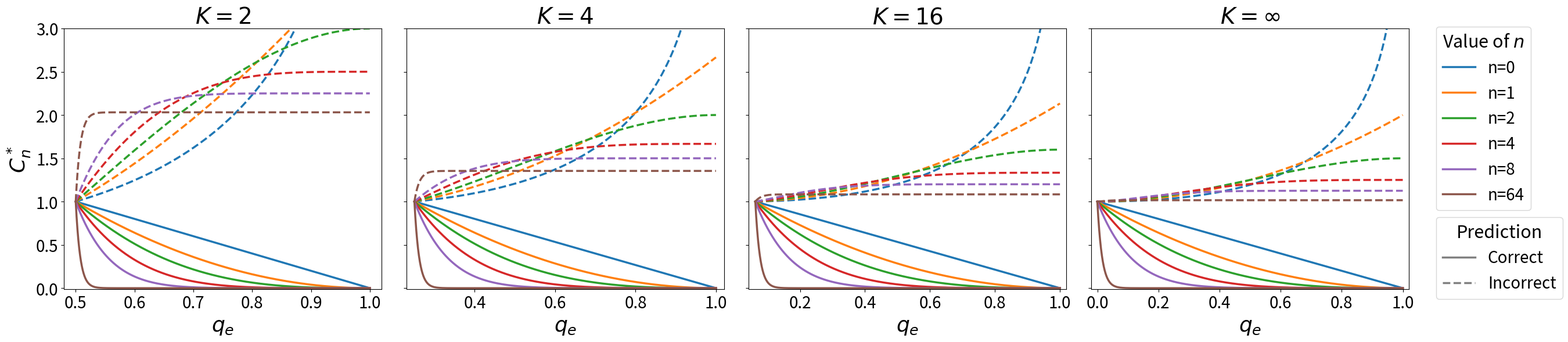

Recreate this plot in Python.
import numpy as np
import matplotlib.pyplot as plt
import matplotlib.lines as mlines
import argparse


def compute_cost(q, c, K, n):
    """
    Computes the cost given:
      q: confidence
      c: base cost \tilde{C}^* (0 for correct, 1 for incorrect)
      K: number of classes (used to compute max uncertainty u_M)
      n: parameter defining the weight function w(gamma)
    """
    u = 1 - q
    u_M = 1 - 1 / K

    # Handle q=1 (u=0) carefully to avoid log(0) for n=0
    u = np.maximum(u, 1e-12)

    if n == 0:
        base_cost = u + c * (np.log(u_M) - np.log(u))
    else:
        base_cost = u ** (n + 1) + c * ((n + 1) / n) * (u_M**n - u**n)
    factor = 1.0 / (u_M ** (n + 1))
    return base_cost * factor


def main():
    parser = argparse.ArgumentParser(description="Plot q vs Cost for different n.")
    parser.add_argument(
        "--ns",
        type=int,
        nargs="+",
        default=[0, 1, 2, 4, 8, 64],
        help="List of n values to plot.",
    )
    parser.add_argument(
        "--output",
        type=str,
        default="cost_vs_q_k_comparison.pdf",
        help="Output filename for the plot.",
    )
    args = parser.parse_args()

    K_values = [2, 4, 16, float("inf")]
    fig, axes = plt.subplots(1, 4, figsize=(28, 6), sharey=True)

    # Pre-defined colors
    colors = plt.rcParams["axes.prop_cycle"].by_key()["color"]

    for ax, K in zip(axes, K_values):
        # Minimum confidence is 1/K
        q_min = 1.0 / K if K != float("inf") else 0.0
        # Generate values for q
        q = np.linspace(q_min, 0.9999, 1000)

        for i, n in enumerate(args.ns):
            color = colors[i % len(colors)]

            # Correct prediction (c=0) -> Solid line
            cost_0 = compute_cost(q, c=0, K=K, n=n)
            ax.plot(
                q, cost_0, label=f"n={n}", color=color, linestyle="-", linewidth=2.5
            )

            # Incorrect prediction (c=1) -> Dashed line
            cost_1 = compute_cost(q, c=1, K=K, n=n)
            ax.plot(q, cost_1, color=color, linestyle="--", linewidth=2.5)

        ax.set_xlabel(r"$q_e$", fontsize=26)
        if ax == axes[0]:
            ax.set_ylabel(r"$C_n^*$", fontsize=26)

        K_title = r"\infty" if K == float("inf") else int(K)
        ax.set_title(rf"$K = {K_title}$", fontsize=28)
        ax.tick_params(axis="both", which="major", labelsize=20)

        # Cut the x-axis starting from q_min
        ax.set_xlim(q_min - 0.02, 1.02)
        ax.set_ylim(-0.01, 3.0)

    # Tight layout leaving space on the right for legends
    plt.tight_layout(rect=[0, 0, 0.88, 1])

    # Get handles for n from the first axis
    handles, labels = axes[0].get_legend_handles_labels()

    # Create custom handles for line styles
    correct_line = mlines.Line2D(
        [], [], color="gray", linestyle="-", linewidth=2.5, label="Correct"
    )
    incorrect_line = mlines.Line2D(
        [], [], color="gray", linestyle="--", linewidth=2.5, label="Incorrect"
    )
    style_handles = [correct_line, incorrect_line]

    # Add legends to the right side of the figure
    fig.legend(
        handles=handles,
        labels=labels,
        loc="center left",
        bbox_to_anchor=(0.88, 0.65),
        fontsize=20,
        title="Value of $n$",
        title_fontsize=22,
    )
    fig.legend(
        handles=style_handles,
        loc="center left",
        bbox_to_anchor=(0.88, 0.25),
        fontsize=20,
        title="Prediction",
        title_fontsize=22,
    )

    plt.savefig(args.output, dpi=300, bbox_inches="tight")
    print(f"Plot saved to {args.output}")


if __name__ == "__main__":
    main()
